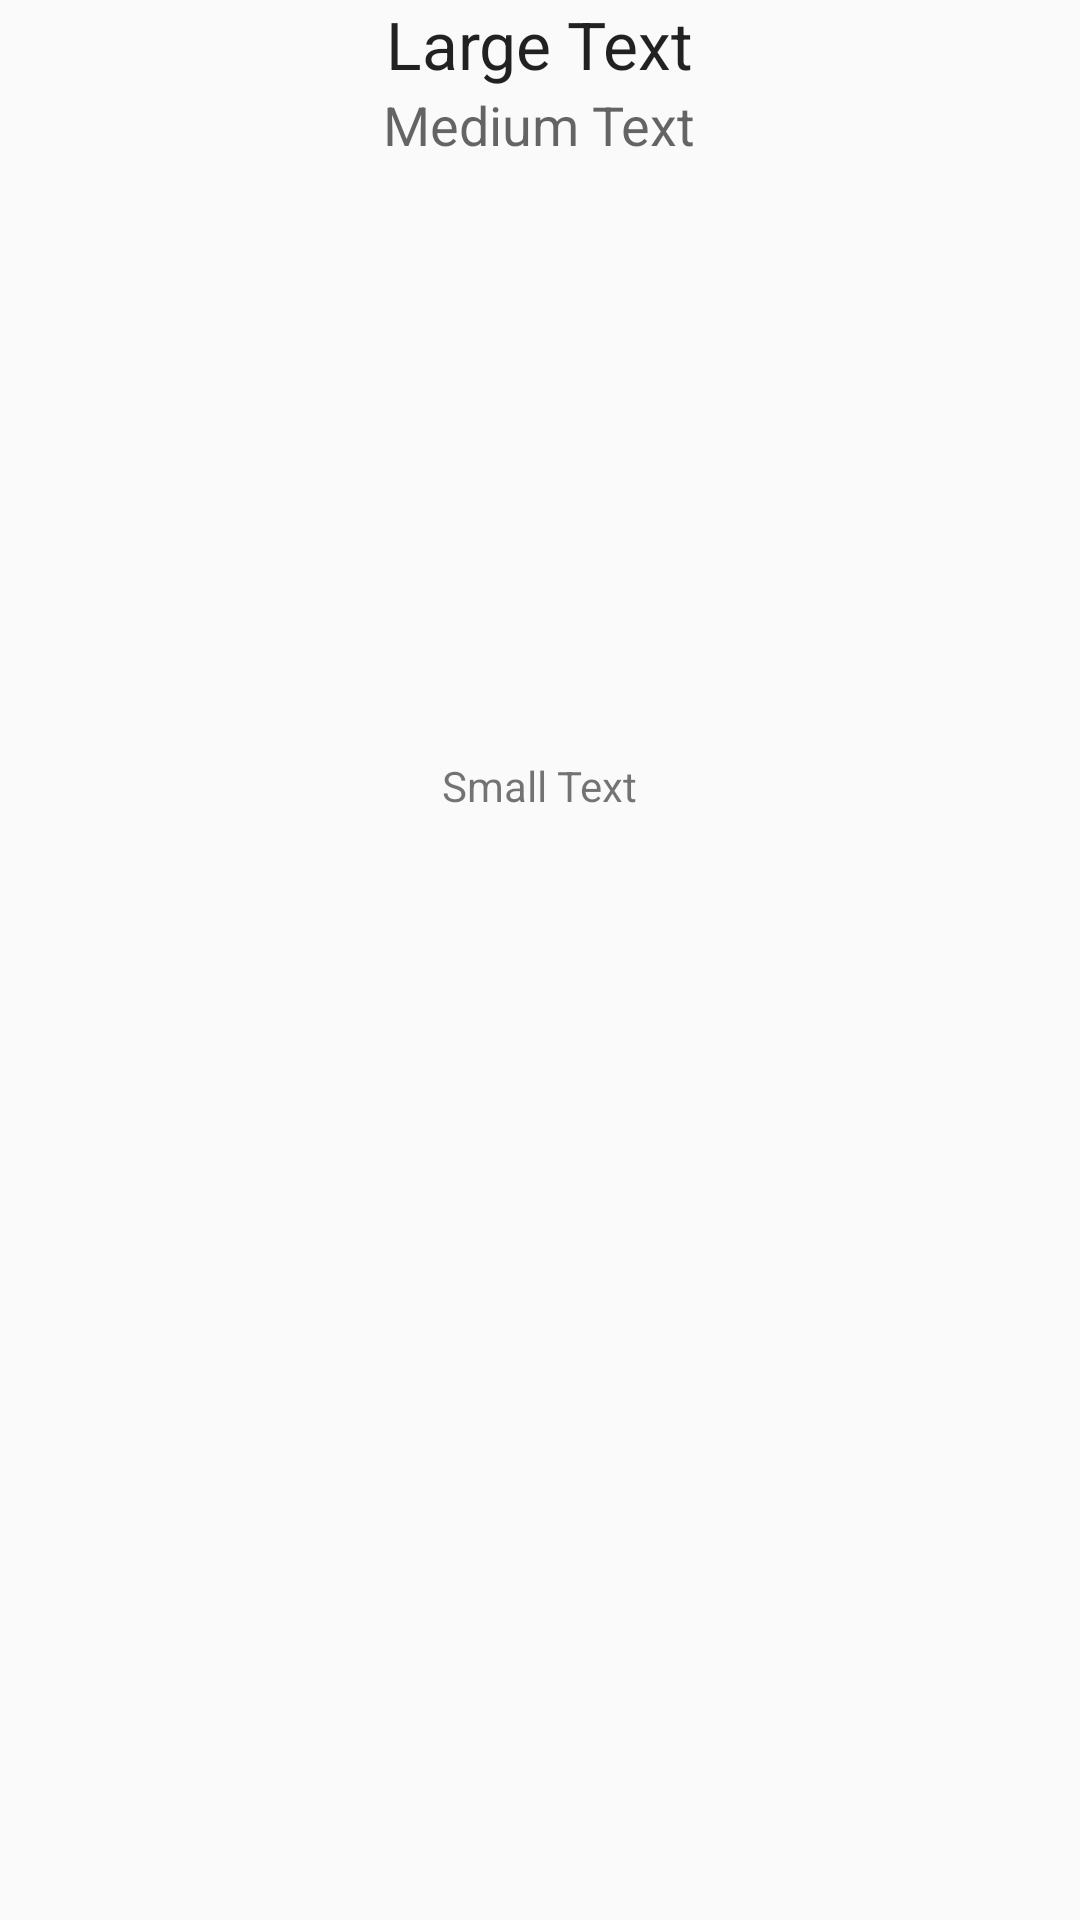

Produce the Android XML layout that renders to this screen, including the resource entries it uses.
<!-- AndroidManifest.xml: application theme AppTheme -->
<!-- res/layout/activity_main.xml -->
<?xml version="1.0" encoding="utf-8"?>
<RelativeLayout xmlns:android="http://schemas.android.com/apk/res/android"
    android:layout_width="match_parent"
    android:layout_height="match_parent"
    xmlns:tools="http://schemas.android.com/tools"
    tools:context=".ui.MainActivity">
    <TextView
        android:layout_width="wrap_content"
        android:layout_height="wrap_content"
        android:textAppearance="?android:attr/textAppearanceLarge"
        android:text="Large Text"
        android:id="@+id/textViewCity"
        android:layout_alignParentTop="true"
        android:layout_centerHorizontal="true"/>
    <TextView
        android:layout_width="wrap_content"
        android:layout_height="wrap_content"
        android:textAppearance="?android:attr/textAppearanceMedium"
        tools:text="Medium Text"
        android:id="@+id/textViewTemperature"
        android:layout_marginTop="92dp"
        android:textSize="80sp"
        android:layout_below="@+id/textViewDate"
        android:layout_centerHorizontal="true"/>
    <TextView
        android:layout_width="wrap_content"
        android:layout_height="wrap_content"
        android:textAppearance="?android:attr/textAppearanceMedium"
        android:text="Medium Text"
        android:id="@+id/textViewDate"
        android:layout_below="@id/textViewCity"
        android:layout_centerHorizontal="true"/>
    <TextView
        android:layout_width="wrap_content"
        android:layout_height="wrap_content"
        android:textAppearance="?android:attr/textAppearanceSmall"
        android:text="Small Text"
        android:id="@+id/textViewVeter"
        android:layout_below="@+id/textViewTemperature"
        android:layout_centerHorizontal="true"/>
    <android.support.v7.widget.RecyclerView
        android:id="@+id/list"
        android:layout_width="match_parent"
        android:layout_height="wrap_content"
        android:layout_below="@+id/textViewVeter"
        android:layout_alignParentLeft="true"
        android:layout_alignParentStart="true"
        android:layout_alignParentBottom="true"/>
</RelativeLayout>
<!-- resources referenced by this layout -->
<resources>
  <style name="AppTheme" parent="Theme.AppCompat.Light.DarkActionBar">
          
          <item name="colorPrimary">@color/colorPrimary</item>
          <item name="colorPrimaryDark">@color/colorPrimaryDark</item>
          <item name="colorAccent">@color/colorAccent</item>
          <item name="windowActionBar">false</item>
          <item name="windowNoTitle">true</item>
          <item name="android:windowActionBarOverlay">false</item>
  
  </style>
  <color name="colorPrimary">#3F51B5</color>
  <color name="colorPrimaryDark">#303F9F</color>
  <color name="colorAccent">#FF4081</color>
</resources>
